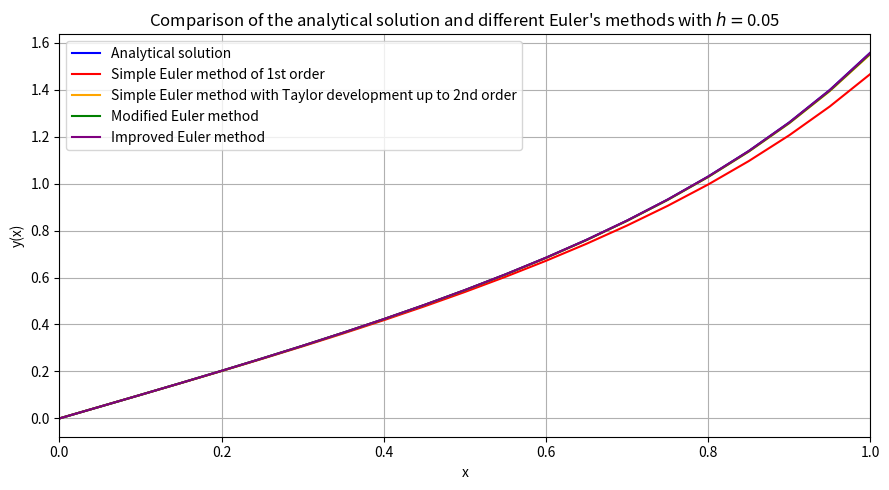
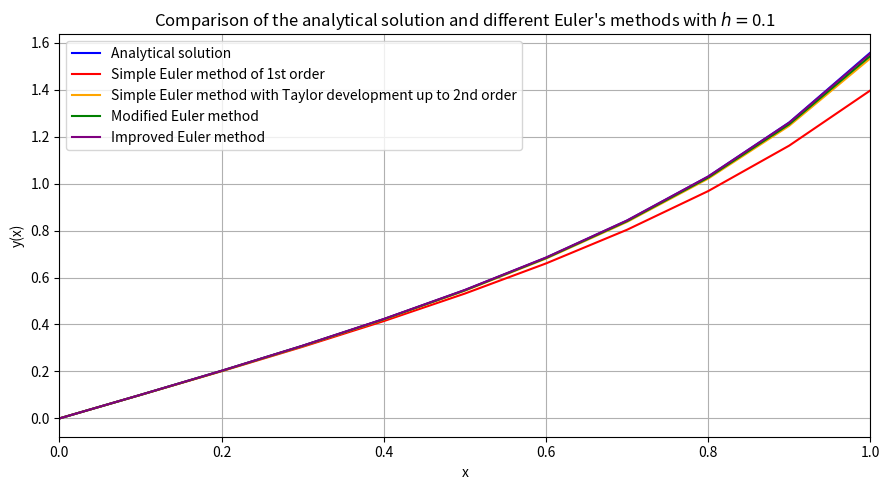
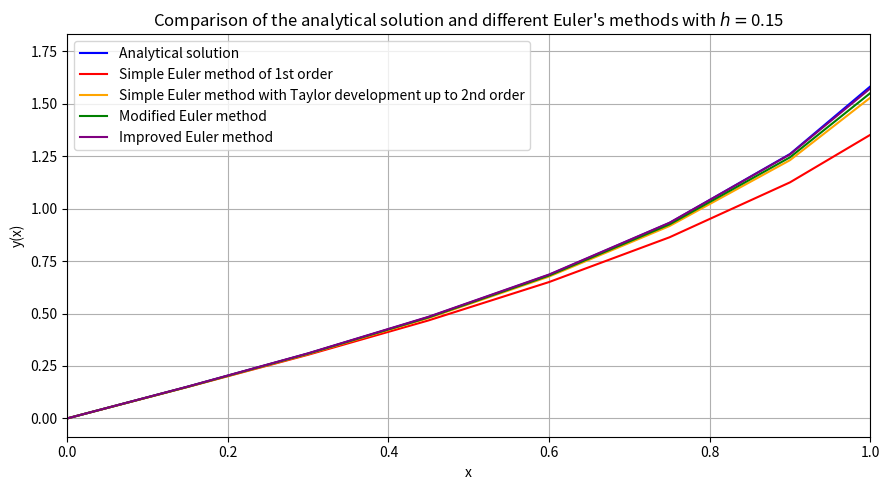
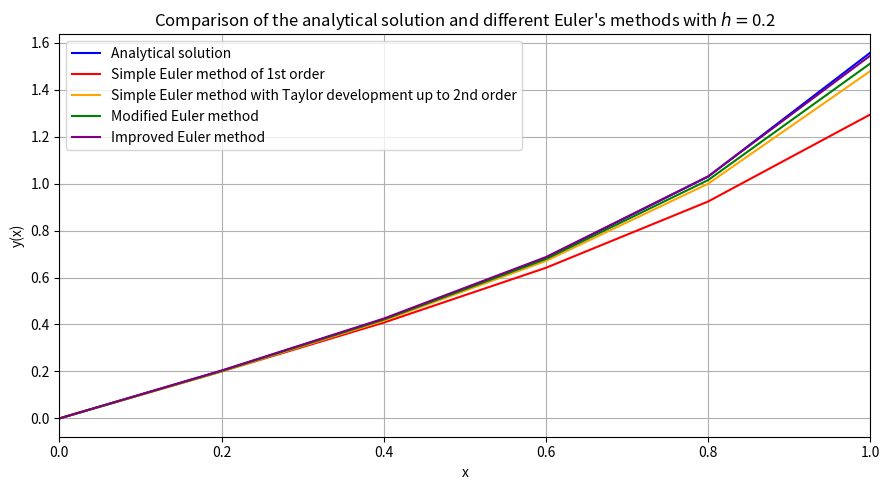

Recreate these plots in Python, in order.
# -*- coding: utf-8 -*-
"""
Created on Mon Oct 18 20:20:34 2021
Solver of 1st Order Ordinary Differential Equations (ODEs): y'(x) = f(x,y) using Euler's different methods with different step sizes "h" in the region [x0,xf] in the x-axis with initial condition y0=y(x0).
More information on these websites: https://en.wikipedia.org/wiki/Euler_method#:~:text=The%20Euler%20method%20is%20a,proportional%20to%20the%20step%20size.
                                    https://www.maths.tcd.ie/~ryan/teaching/11404/March18_20_HigherOrderMethods.pdf
                                    https://math.libretexts.org/Courses/Monroe_Community_College/MTH_225_Differential_Equations/03%3A_Numerical_Methods/3.02%3A_The_Improved_Euler_Method_and_Related_Methods
[redacted]
"""
import time
import matplotlib.pyplot as plt
import numpy as np
#main_program
start_time_program=time.process_time()#To calculate the program execution time
#Definition of variables, constants, functions and lists
h_list=[0.05,0.10,0.15,0.20]#Different step sizes used for the Euler's methods
n=0#Number to "count" all the cases with different step sizes
for h in h_list:
    x0=0
    y0=0
    xf=1
    x_list=[x0]
    y1_list=[y0]
    y2_list=[y0]
    y3_list=[y0]
    y4_list=[y0]
    analytical_sol_list=[]
    def analytical_sol(x):
        x0=0
        y0=0
        return (np.tan(np.arctan(y0)+x-x0))
    def f(x,y):
        return ((y)**2+1)
    #Simple Euler method of first order
    while x0<xf:
        y1=y0+h*f(x0,y0)
        y1_list.append(y1)
        x0=np.float32(x0)+h
        x_list.append(x0)
        y0=y1
    #Simple Euler method with Taylor development up to 2nd order
    x0=0
    y0=0
    x_list=[x0]
    while x0<xf:
        y2=y0+h*f(x0,y0)+((h)**2/(2))*f(x0,y0)*2*y0
        y2_list.append(y2)
        x0=np.float32(x0)+h
        x_list.append(x0)
        y0=y2
    #Modified Euler method
    x0=0
    y0=0
    x_list=[x0]
    while x0<xf:
        x_mid=x0+h/2
        y_mid=y0+(h/2)*f(x0,y0)
        y3=y0+h*f(x_mid,y_mid)
        y3_list.append(y3)
        x0=np.float32(x0)+h
        x_list.append(x0)
        y0=y3
    #Improved Euler method
    x0=0
    y0=0
    x_list=[x0]
    while x0<xf:
        y4=y0+(h/2)*(f(x0,y0)+f(x0+h,y0+h*f(x0,y0)))
        y4_list.append(y4)
        x0=np.float32(x0)+h
        x_list.append(x0)
        y0=y4
    #Analytical solution
    x_list=np.array(x_list)
    for i in range(0,len(x_list)):
        analytical_sol_list.append(analytical_sol(x_list[i]))
    #Graphs
    plt.figure(figsize=(9,5))
    plt.xlim(0,1)
    plt.plot(x_list,analytical_sol_list,c='blue',label="Analytical solution")
    plt.plot(x_list,y1_list,c='red',label="Simple Euler method of 1st order")
    plt.plot(x_list,y2_list,c='orange',label="Simple Euler method with Taylor development up to 2nd order")
    plt.plot(x_list,y3_list,c='green',label="Modified Euler method")
    plt.plot(x_list,y4_list,c='purple',label="Improved Euler method")
    plt.xlabel("x")
    plt.ylabel("y(x)")
    plt.title("Comparison of the analytical solution and different Euler's methods with $h=$"+str(h_list[n]))
    plt.legend()
    plt.grid()
    plt.tight_layout()
    plt.show()
    n+=1

print("Program execution time:",time.process_time()-start_time_program,"seconds.")
